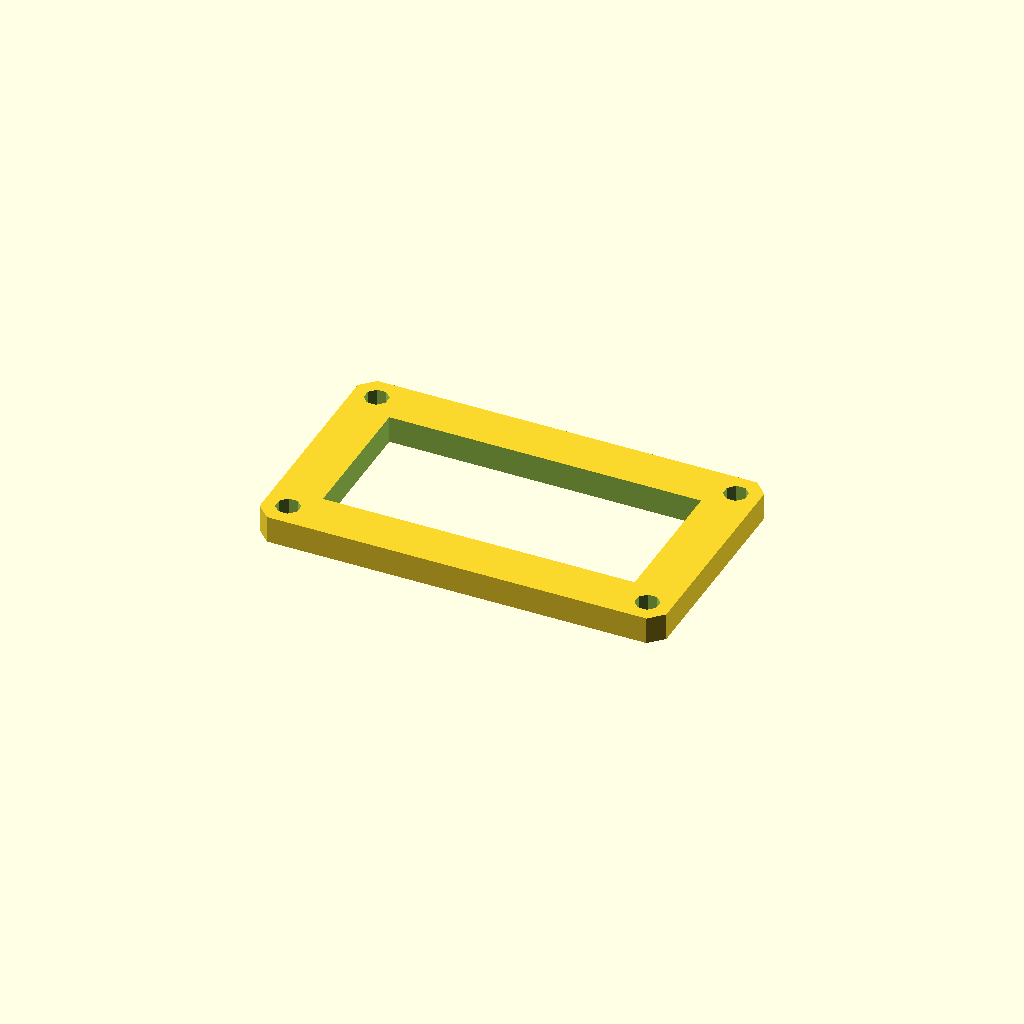
Cell 1: rendered with the file's own defaults.
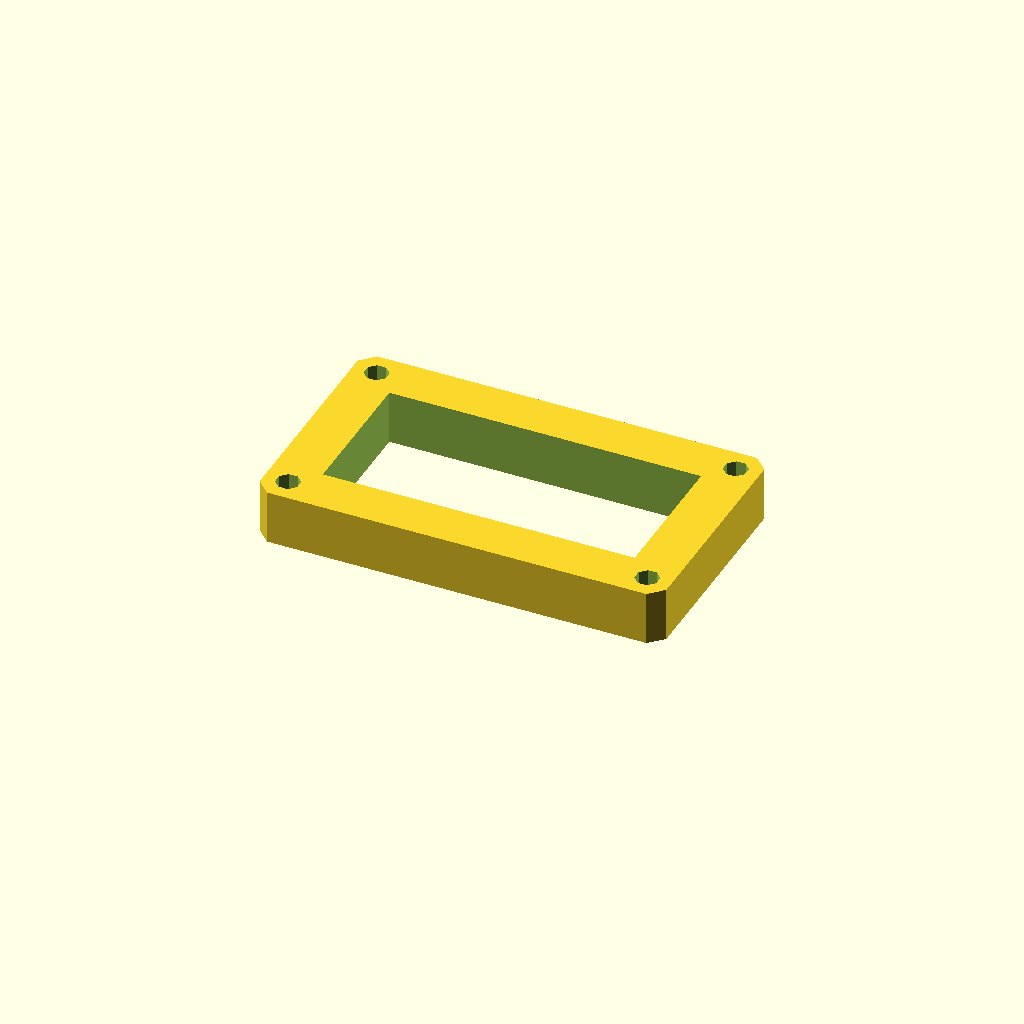
Cell 2: the same model with plate_t = 16.
All cells are drawn from one camera (rotation 55°, 0°, 25°, orthographic, colour scheme Cornfield), so only the parameter changes between them.
OpenSCAD source file optional_data/data/sketch3/frameplates/part_0052.scad:
$fn = 32;

// ----------------------------------------------------------------------
// Frame plate: 120 x 70 frame, 14 mm rails
// ----------------------------------------------------------------------

// --- parameters (mm) ---
plate_l = 120;            // plate length, X
plate_w = 70;             // plate width, Y
plate_t = 8;              // plate thickness, Z (extrusion height)
corner_c = 4;             // corner chamfer
frame_bar = 14;           // frame rail width
bolt_r = 3.5;             // corner bolt window radius
bolt_inset = 7;           // bolt centre inset from the edges

win_l = plate_l - 2 * frame_bar;  // window length
win_w = plate_w - 2 * frame_bar;  // window width
bolt_d = 2 * bolt_r;  // corner hole diameter

profile = [[4, 0], [116, 0], [120, 4], [120, 66], [116, 70], [4, 70], [0, 66], [0, 4]];  // primary outline, 8 points, counter clockwise
void_1 = [[14, 14], [106, 14], [106, 56], [14, 56]];  // the window, 4 points
void_2 = [[10.234, 8.339], [8.339, 10.234], [5.661, 10.234], [3.766, 8.339], [3.766, 5.661], [5.661, 3.766], [8.339, 3.766], [10.234, 5.661]];  // corner bolt window, 8 points
void_3 = [[116.234, 8.339], [114.339, 10.234], [111.661, 10.234], [109.766, 8.339], [109.766, 5.661], [111.661, 3.766], [114.339, 3.766], [116.234, 5.661]];  // corner bolt window, 8 points
void_4 = [[10.234, 64.339], [8.339, 66.234], [5.661, 66.234], [3.766, 64.339], [3.766, 61.661], [5.661, 59.766], [8.339, 59.766], [10.234, 61.661]];  // corner bolt window, 8 points
void_5 = [[116.234, 64.339], [114.339, 66.234], [111.661, 66.234], [109.766, 64.339], [109.766, 61.661], [111.661, 59.766], [114.339, 59.766], [116.234, 61.661]];  // corner bolt window, 8 points

// --- the one profile operation ---
difference() {
  linear_extrude(height = plate_t) polygon(points = profile);
  translate([0, 0, -1])
    linear_extrude(height = plate_t + 2) polygon(points = void_1);
  translate([0, 0, -1])
    linear_extrude(height = plate_t + 2) polygon(points = void_2);
  translate([0, 0, -1])
    linear_extrude(height = plate_t + 2) polygon(points = void_3);
  translate([0, 0, -1])
    linear_extrude(height = plate_t + 2) polygon(points = void_4);
  translate([0, 0, -1])
    linear_extrude(height = plate_t + 2) polygon(points = void_5);
}
Parameter table extracted from the source (name, type, default, range or options):
plate_l: number, default 120
plate_w: number, default 70
plate_t: number, default 8
corner_c: number, default 4
frame_bar: number, default 14
bolt_r: number, default 3.5
bolt_inset: number, default 7
